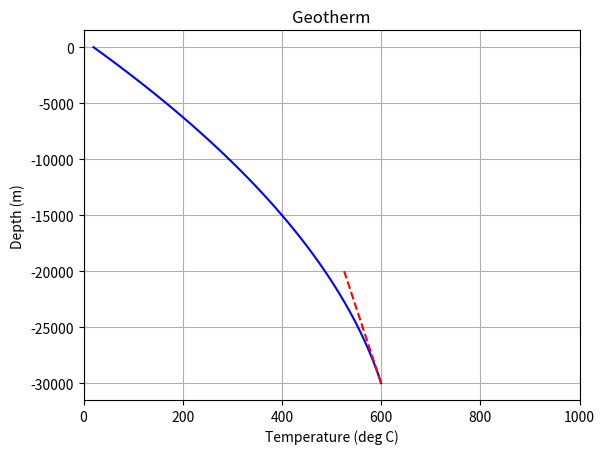

Recreate this plot in Python.
import numpy as np
import matplotlib.pyplot as plt
import sys


### Plot the analytical solution of the heat equation
#    * Steady-state
#    * No advection
#    * Constant heat conductivity
#    * Constant heat production
#
# Choosable boundary conditions
#  - Fixed surface temperature
#  - Bottom heat flux or bottom temperature defined


###### Start configurable parameters ######

# Define heat conductivity, W/mK
k = 2.5

# Define heat production rate, W/m^3
H = 2.0e-6

# Choose type of bottom boundary condition
bottom_bnd_cond_type = "dirichlet"  # can be "vonneumann" or "dirichlet"

### Define value of the bottom boundary condition
# For von Neumann: Define bottom heat flow, W/m^2
qb = 20e-3
# For Dirichlet: Define bottom boundary temperature, deg C
Tbott = 600.0

# Define surface temperature
Tsurf = 20.0

# Define height of the model, meters
L = 30000.0

# Define the x-axis limits of the plot
xlimits = (0.0, 1000.0)

###### End of configurable parameters ######


### Main program:

# Calc depth range for the plot 
N = 100 # num of points we use for plotting
z = np.linspace(0, L, N)

# Calculate integration constants
if bottom_bnd_cond_type == "vonneumann":
  Ca = qb + H*L
  Cb = -k*Tsurf
elif bottom_bnd_cond_type == "dirichlet":
  Ca = (k*Tbott + 0.5*H*L**2 - k*Tsurf) / L
  Cb = Tsurf*k
else:
  print("Invalid bottom boundary condition type " + bottom_bnd_cond_type)
  print("Adjust parameter bottom_bnd_cond_type")
  dummy = raw_input("Press enter to quit")
  sys.exit(1)

### Evaluate temperature at chosen range
T = (- 0.5 * H * z**2 + Ca*z + Cb) / k

# Generate line to plot the temperature gradient (dT/dz = q/k) at the bottom boundary
Tbot_grad = [T[N-1], T[N-1] - ( k*(T[N-1]-T[N-2])/(z[N-1]-z[N-2]) )*(L/3.0)/k]
zbot_grad = [-z[N-1], -z[N-1] + (L/3.0)]

# Plot the geotherm
plt.figure()
plt.plot(T, -z, "-b")   # T on horizontal axis, z on vertical, pointing down (minus sign), blue solid line
plt.plot(Tbot_grad, zbot_grad, "--r")  # Plot the temperature gradient at the bottom boundary, dashed red line
plt.xlabel("Temperature (deg C)")
plt.ylabel("Depth (m)")
plt.title("Geotherm")
plt.grid()
plt.xlim(xlimits)

plt.show()

